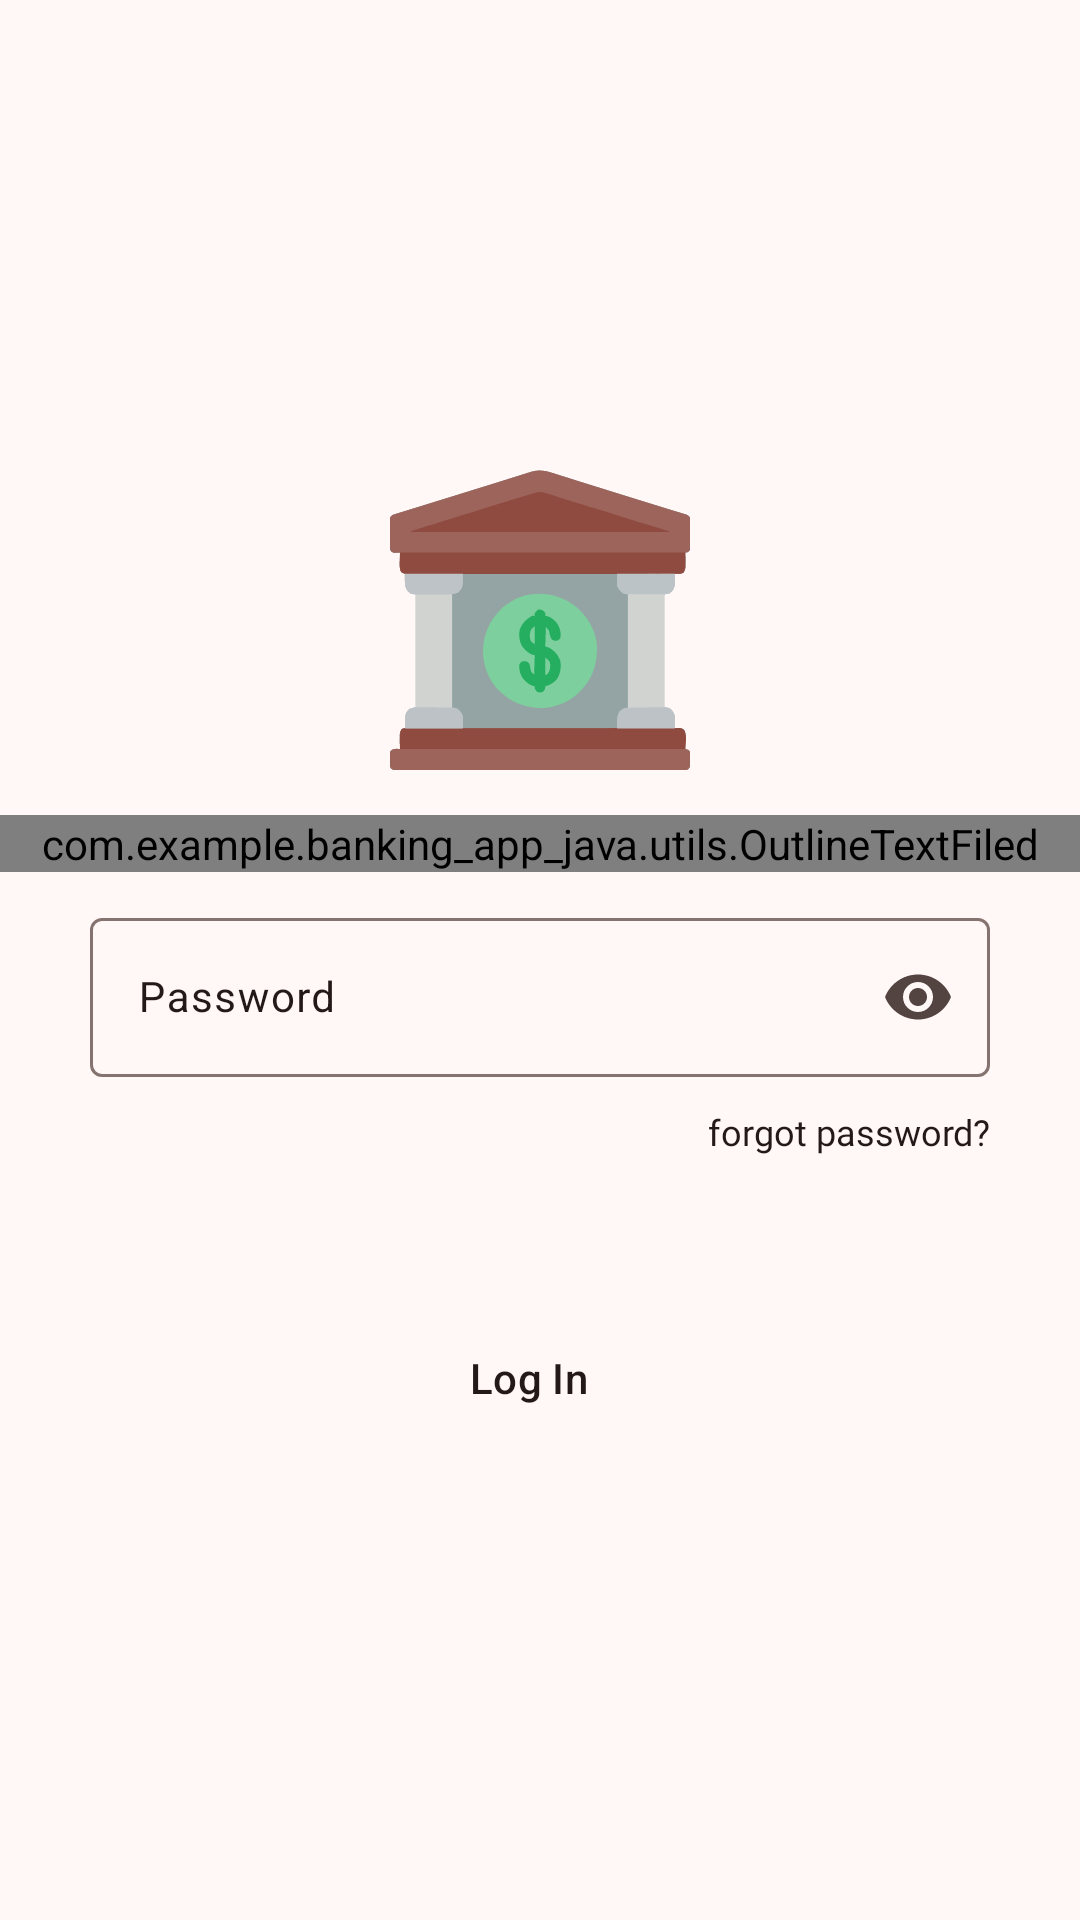

Android layout source for this screen:
<!-- AndroidManifest.xml: application theme Theme.Banking_App_java -->
<!-- res/layout/fragment_login.xml -->
<?xml version="1.0" encoding="utf-8"?>
<LinearLayout xmlns:android="http://schemas.android.com/apk/res/android"
    xmlns:tools="http://schemas.android.com/tools"
    android:layout_width="match_parent"
    android:layout_height="match_parent"
    android:orientation="vertical"
    android:gravity="center"
    xmlns:app="http://schemas.android.com/apk/res-auto"
    tools:context=".ui.loginscreen.view.fragment.LoginFragment">
    <ImageView
        android:layout_width="100dp"
        android:layout_height="100dp"
        android:src="@drawable/ic_app_icon"/>
    <com.example.banking_app_java.utils.OutlineTextFiled
        android:id="@+id/tilUserName"
        android:layout_width="match_parent"
        android:layout_height="wrap_content"
        android:layout_marginTop="15dp">

    </com.example.banking_app_java.utils.OutlineTextFiled>


    <com.google.android.material.textfield.TextInputLayout
        android:id="@+id/tilPassword"
        android:layout_width="match_parent"
        android:layout_height="wrap_content"
        android:layout_marginHorizontal="@dimen/margin_30"
        android:layout_marginTop="10dp"
        android:hint="Password"
        android:textColorHint="?attr/colorOnSurface"
        app:errorTextColor="@color/black"
        app:endIconMode="password_toggle"
        app:layout_constraintLeft_toLeftOf="parent"
        app:layout_constraintRight_toRightOf="parent"
        app:layout_constraintTop_toBottomOf="@id/tilUserName">

        <com.google.android.material.textfield.TextInputEditText
            android:layout_width="match_parent"
            android:layout_height="wrap_content"
            android:inputType="textPassword"
            android:textSize="@dimen/size_14"
            android:textColorHint="?attr/colorOnSurface" />

    </com.google.android.material.textfield.TextInputLayout>
    <TextView
        android:id="@+id/tvLblForgetPassword"
        android:layout_width="match_parent"
        android:layout_height="wrap_content"
        android:layout_marginTop="@dimen/margin_10"
        android:text="forgot password?"
        android:gravity="end"
        android:layout_marginHorizontal="@dimen/margin_30"
        android:textSize="@dimen/size_12"
        android:fontFamily="@font/poppins_medium"
        android:textColor="?attr/colorOnSurface"
        app:layout_constraintLeft_toLeftOf="parent"
        app:layout_constraintRight_toRightOf="parent"
        app:layout_constraintTop_toBottomOf="@id/tilPassword" />
    <Button
        android:id="@+id/btnSignIn"
        style="@style/Widget.Material3.Button.OutlinedButton.Icon"
        android:layout_width="match_parent"
        android:layout_height="wrap_content"
        android:layout_marginHorizontal="@dimen/margin_30"
        android:layout_marginTop="@dimen/margin_50"
        android:text="@string/log_in"
        android:textAllCaps="false"
        android:textColor="?attr/colorOnSurface"
        app:shapeAppearance="?attr/shapeAppearanceCornerExtraSmall" />

</LinearLayout>
<!-- resources referenced by this layout -->
<resources>
  <color name="black">#FF000000</color>
  <dimen name="margin_10">10dp</dimen>
  <dimen name="margin_30">30dp</dimen>
  <dimen name="margin_50">50dp</dimen>
  <dimen name="size_12">12sp</dimen>
  <dimen name="size_14">14sp</dimen>
  <string name="log_in">Log In</string>
  <style name="Theme.Banking_App_java" parent="Base.Theme.Banking_App_java" />
  <color name="white">#FFFFFF</color>
  <color name="md_theme_primary">#904B40</color>
  <color name="md_theme_onPrimary">#FFFFFF</color>
  <color name="md_theme_primaryContainer">#FFDAD4</color>
  <color name="md_theme_onPrimaryContainer">#3A0905</color>
  <color name="md_theme_secondary">#775651</color>
  <color name="md_theme_onSecondary">#FFFFFF</color>
  <color name="md_theme_secondaryContainer">#FFDAD4</color>
  <color name="md_theme_onSecondaryContainer">#2C1512</color>
  <color name="md_theme_tertiary">#705C2E</color>
  <color name="md_theme_onTertiary">#FFFFFF</color>
  <color name="md_theme_tertiaryContainer">#FBDFA6</color>
  <color name="md_theme_onTertiaryContainer">#251A00</color>
  <color name="md_theme_error">#BA1A1A</color>
  <color name="md_theme_onError">#FFFFFF</color>
  <color name="md_theme_errorContainer">#FFDAD6</color>
  <color name="md_theme_onErrorContainer">#410002</color>
  <color name="md_theme_background">#FFF8F6</color>
  <color name="md_theme_onBackground">#231918</color>
  <color name="md_theme_surface">#FFF8F6</color>
  <color name="md_theme_onSurface">#231918</color>
  <color name="md_theme_surfaceVariant">#F5DDDA</color>
  <color name="md_theme_onSurfaceVariant">#534341</color>
  <color name="md_theme_outline">#857370</color>
  <color name="md_theme_outlineVariant">#D8C2BE</color>
  <color name="md_theme_inverseSurface">#392E2C</color>
  <color name="md_theme_inverseOnSurface">#FFEDEA</color>
  <color name="md_theme_inversePrimary">#FFB4A8</color>
  <color name="md_theme_primaryFixed">#FFDAD4</color>
  <color name="md_theme_onPrimaryFixed">#3A0905</color>
  <color name="md_theme_primaryFixedDim">#FFB4A8</color>
  <color name="md_theme_onPrimaryFixedVariant">#73342B</color>
  <color name="md_theme_secondaryFixed">#FFDAD4</color>
  <color name="md_theme_onSecondaryFixed">#2C1512</color>
  <color name="md_theme_secondaryFixedDim">#E7BDB6</color>
  <color name="md_theme_onSecondaryFixedVariant">#5D3F3B</color>
  <color name="md_theme_tertiaryFixed">#FBDFA6</color>
  <color name="md_theme_onTertiaryFixed">#251A00</color>
  <color name="md_theme_tertiaryFixedDim">#DEC48C</color>
  <color name="md_theme_onTertiaryFixedVariant">#564419</color>
  <color name="md_theme_surfaceDim">#E8D6D3</color>
  <color name="md_theme_surfaceBright">#FFF8F6</color>
  <color name="md_theme_surfaceContainerLowest">#FFFFFF</color>
  <color name="md_theme_surfaceContainerLow">#FFF0EE</color>
  <color name="md_theme_surfaceContainer">#FCEAE7</color>
  <color name="md_theme_surfaceContainerHigh">#F7E4E1</color>
  <color name="md_theme_surfaceContainerHighest">#F1DFDC</color>
</resources>
